Run: headless pygame with SDL's dummy video driver; simulated clock (each Clock.tick advances the game by its frame time, no real sleeping); random seed 0; keys injected as events and as key.get_pressed() state; no mouse input.
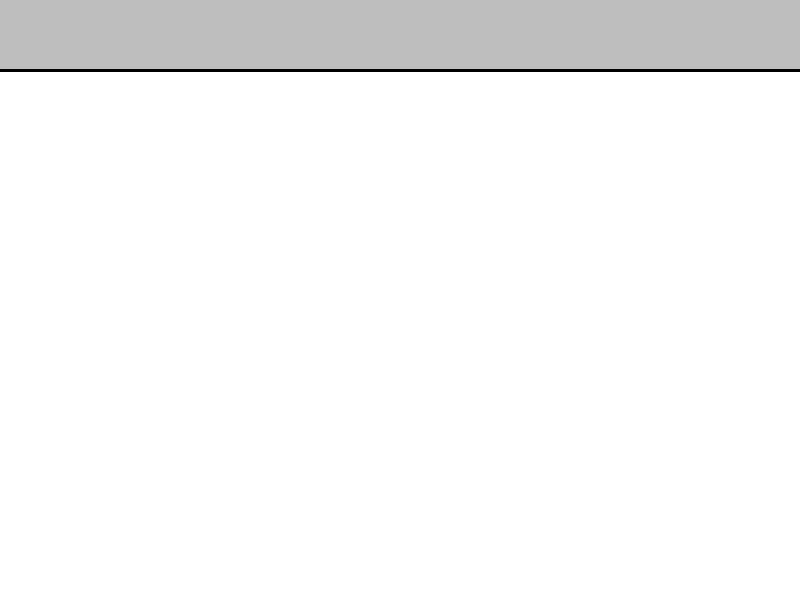
Frame 1 of 4 · flips 1–60 · no input
Frame 2 of 4 · flips 61–180 · tapped SPACE, RETURN · held RIGHT (→), D · screen unchanged from frame 1, image omitted
Frame 3 of 4 · flips 181–300 · held DOWN (↓), S · screen unchanged from frame 2, image omitted
Frame 4 of 4 · flips 301–420 · held LEFT (←), A, UP (↑), W · screen unchanged from frame 3, image omitted

The pygame program that drew these frames:

import pygame

pygame.init()

fps = 120
timer = pygame.time.Clock()
WIDTH = 800
HEIGHT = 600

screen = pygame.display.set_mode([WIDTH, HEIGHT])
pygame.display.set_caption('Paint!')


def draw_menu():
    pygame.draw.rect(screen, 'gray', [0, 0, WIDTH, 70])
    pygame.draw.line(screen, 'black', (0, 70), (WIDTH, 70), 3)
    
run = True
while run:
    timer.tick(fps)                         # fps in game
    screen.fill((255, 255, 255))            # or screen.fill('white')
    draw_menu()
    
    for event in pygame.event.get():
        if event.type == pygame.QUIT:
            run = False
        
    pygame.display.flip()
pygame.quit()
